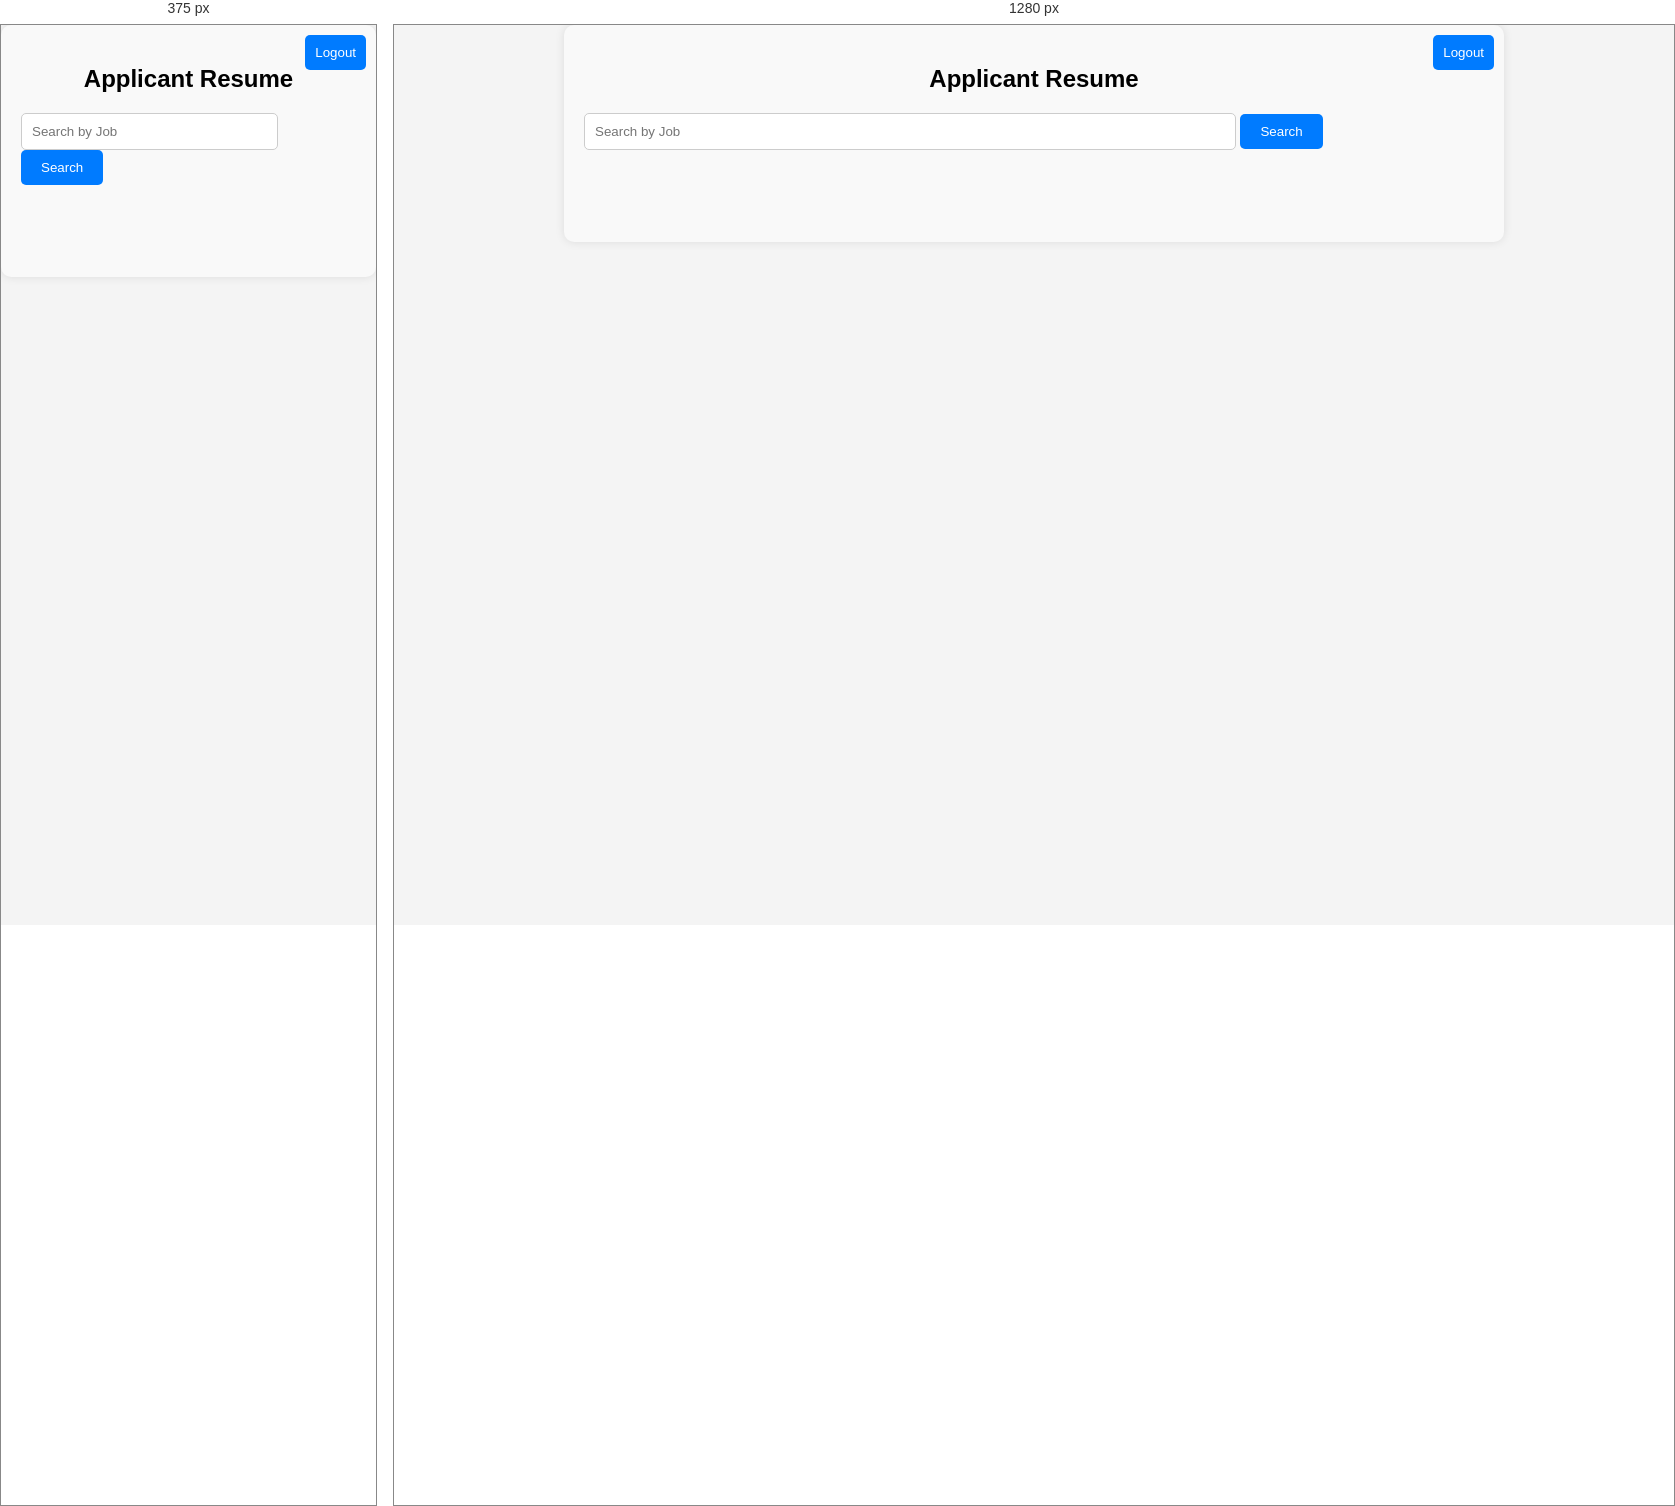
Rendered at 375 px and 1280 px, left to right.

<!-- file: resume.html -->
<!DOCTYPE html>
<html lang="en">

<head>
    <meta charset="UTF-8">
    <meta name="viewport" content="width=device-width, initial-scale=1.0">
    <title>Resume</title>
    <link rel="stylesheet" href="resume_style.css">
</head>

<body>
    <div class="resume-container">
        <button onclick="logout()" class="logout-button" type="button">Logout</button>
        <h2>Applicant Resume</h2>
        <div class="search-bar">
            <input type="text" id="job-search" placeholder="Search by Job">
            <button onclick="searchJob()">Search</button>
        </div>
        <div class="navigation-buttons">
            <button onclick="previousApplicant()" id="previousBtn" class="hide" data-action="previous">Previous</button>
            <button onclick="nextApplicant()" id="nextBtn" class="hide" data-action="next">Next</button>
        </div>
        <br><br>
        <p id="search-error" class="error-message"></p>
        <p id="search-error1" class="error-message"></p>
        <div class="applicant-details" id="applicant-details"></div>
    </div>


</body>

</html>
<script>
    let applicantsData;
    let filteredApplicants;
    let currentIndex = 0;
    const applicantDetails = document.getElementById('applicant-details');
    const jobSearchInput = document.getElementById('job-search');
    const searchError = document.getElementById('search-error');
    const searchError1 = document.getElementById('search-error1');
    const previousBtn = document.getElementById('previousBtn');
    const nextBtn = document.getElementById('nextBtn');

    async function loadApplicantsData() {
        try {
            const response = await fetch('http://localhost:3000/resume');
            applicantsData = await response.json();
        } catch (error) {
            console.error('Error loading JSON data:', error);
        }
    }
    loadApplicantsData();

    function displayApplicant() {
        applicantDetails.innerHTML = '';
        if (filteredApplicants.length === 0) {

            searchError.innerHTML = '';
            searchError1.innerHTML = '';
            const profileIcon = document.createElement('img');
            profileIcon.classList.add('profile-icon');
            profileIcon.src = '';
            profileIcon.src = 'sademoji.png';
            searchError.appendChild(profileIcon);
            searchError1.textContent = 'Invalid search or No applications for this job';
            return;
        }
        searchError.innerHTML = '';
        searchError1.innerHTML = '';
        var applicant = filteredApplicants[currentIndex];
        const totalApplicants = filteredApplicants.length;

        previousBtn.classList.toggle('hide', currentIndex === 0 || totalApplicants === 1);

        nextBtn.classList.toggle('hide', currentIndex === totalApplicants - 1 || totalApplicants === 1);

        const container = document.createElement('div');
        container.classList.add('container');

        const header = document.createElement('div');
        header.classList.add('header');

        const profileIcon = document.createElement('img');
        profileIcon.classList.add('profile-icon');
        if (applicant.basics.image == "") {
            profileIcon.src = 'defaultUserImage.png';
        }
        else {
            profileIcon.src = applicant.basics.image;
        }

        const nameHeading = document.createElement('h1');
        nameHeading.textContent = applicant.basics.name;

        const jobParagraph = document.createElement('p');
        jobParagraph.textContent = "Applied For: " + applicant.basics.AppliedFor;

        header.appendChild(profileIcon);
        header.appendChild(nameHeading);
        header.appendChild(jobParagraph);

        const leftSection = document.createElement('div');
        leftSection.classList.add('left-section');

        const personalInfoSection = createSection('Personal Information', [
            `Phone: ${applicant.basics.phone}`,
            `Email: ${applicant.basics.email}`
        ]);

        const hobbiesSection = createSection('Hobbies', applicant.interests.hobbies);

        const skillsSection = createSection('Technical Skills', applicant.skills.keywords);

        leftSection.appendChild(personalInfoSection);
        leftSection.appendChild(hobbiesSection);
        leftSection.appendChild(skillsSection);

        const rightSection = document.createElement('div');
        rightSection.classList.add('right-section');

        const workExperienceSection = createSection('Work Experience', [
            `${applicant.work['Company Name']} (${applicant.work['Start Date']} to ${applicant.work['End Date']})`,
            `${applicant.work.Position}`,
            `${applicant.work.Summary}`
        ]);

        const internshipSection = createSection('Internship', [
            `${applicant.Internship['Company Name']} (${applicant.Internship['Start Date']} to ${applicant.Internship['End Date']})`,
            `${applicant.Internship.Position}`,
            `${applicant.Internship.Summary}`
        ]);

        const projectsSection = createSection('Projects', [`${applicant.projects.name}: ${applicant.projects.description}`]);

        const educationSection = createSection('Education', [
            `UG: ${applicant.education.UG.institute}, ${applicant.education.UG.course}`,
            `CGPA: ${applicant.education.UG.cgpa}`,
            `Senior Secondary: ${applicant.education['Senior Secondary'].institute}`,
            `CGPA: ${applicant.education['Senior Secondary'].cgpa}`,
            `High School: ${applicant.education['High School'].institute}`,
            `CGPA: ${applicant.education['High School'].cgpa}`
        ]);

        const achievementsSection = createSection('Achievements', applicant.achievements.Summary);

        rightSection.appendChild(workExperienceSection);
        rightSection.appendChild(internshipSection);
        rightSection.appendChild(projectsSection);
        rightSection.appendChild(educationSection);
        rightSection.appendChild(achievementsSection);

        container.appendChild(header);
        container.appendChild(leftSection);
        container.appendChild(rightSection);

        applicantDetails.appendChild(container);
    }

    function createSection(title, content) {
        const section = document.createElement('div');
        section.classList.add('section');

        const heading = document.createElement('h2');
        heading.textContent = title;

        const list = document.createElement('ul');

        if (Array.isArray(content)) {
            content.forEach(item => {
                const listItem = document.createElement('li');
                listItem.textContent = item;
                list.appendChild(listItem);
            });
        } else {
            const listItem = document.createElement('li');
            listItem.textContent = content;
            list.appendChild(listItem);
        }

        section.appendChild(heading);
        section.appendChild(list);

        return section;
    }

    function previousApplicant() {
        if (currentIndex > 0) {
            currentIndex--;
            displayApplicant();
        }
    }

    function nextApplicant() {
        if (currentIndex < filteredApplicants.length - 1) {
            currentIndex++;
            displayApplicant();
        }
    }

    function searchJob() {
        const searchValue = jobSearchInput.value.toLowerCase();
        filteredApplicants = applicantsData.filter(applicant => applicant.basics.AppliedFor.toLowerCase() === searchValue);
        currentIndex = 0;
        displayApplicant();
    }

    function logout() {
        localStorage.clear();
        window.location.href = 'loginpage.html';
    }


</script>

/* @media block from resume_style.css */
@media screen and (max-width: 768px) {
    .left-section,
    .right-section {
        flex-basis: 100%; 
        max-width: 100%; 
    }

    .container {
        flex-direction: row; 
    }
}